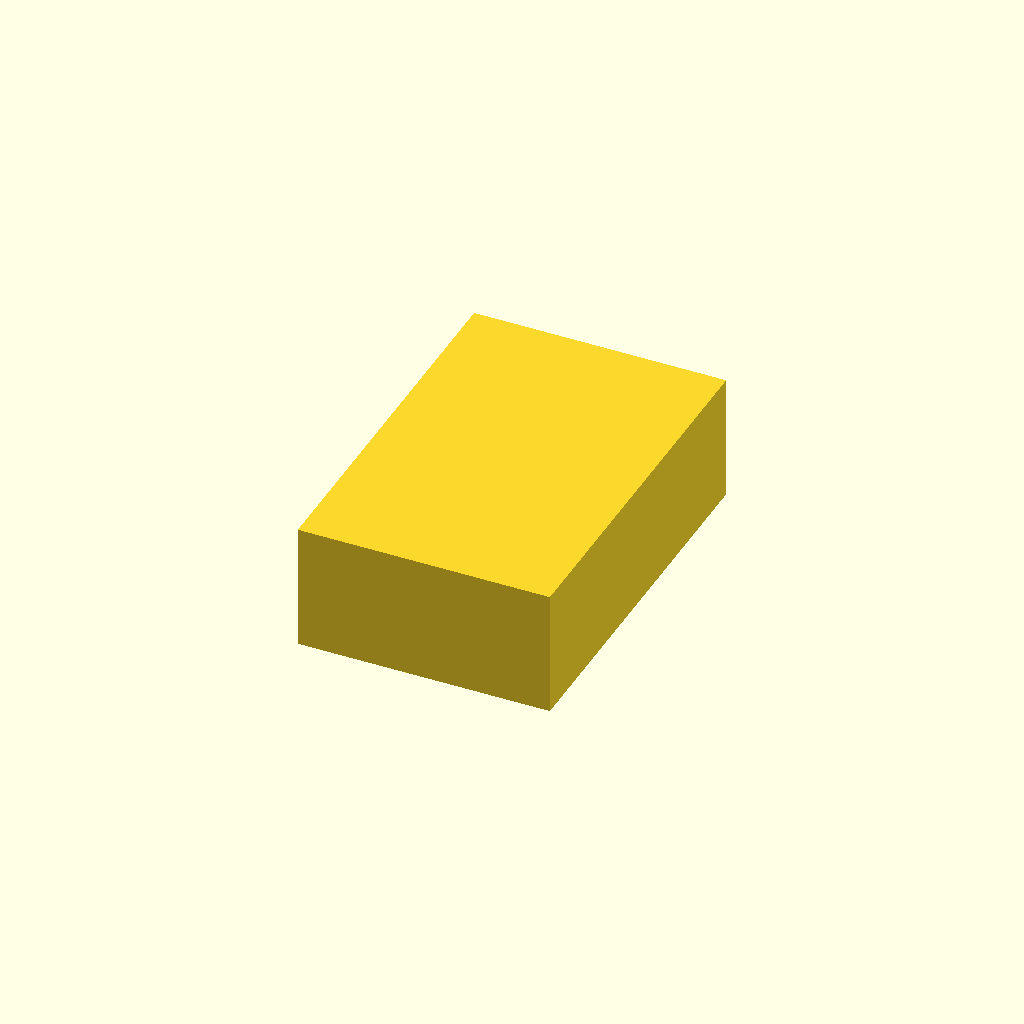
Cell 1 — every parameter at its default value.
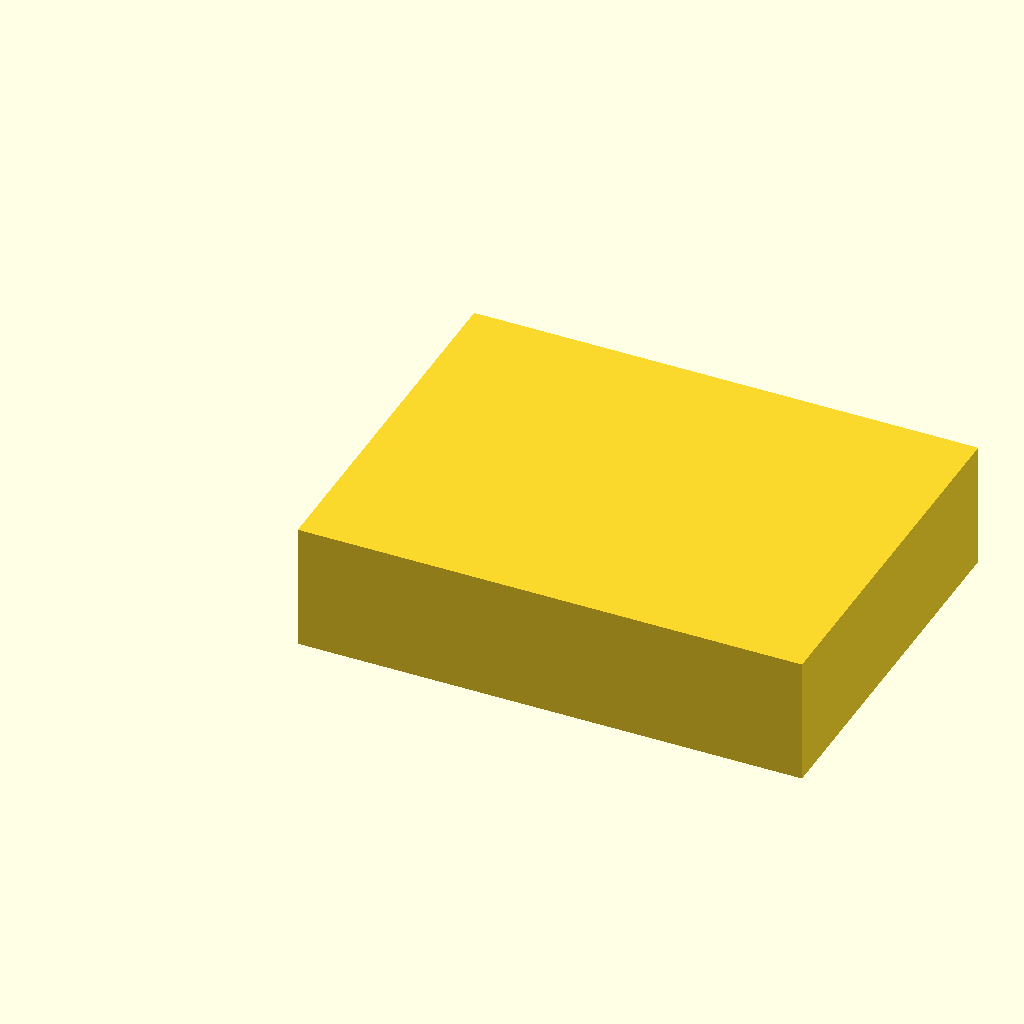
Cell 2 — ornek_genislik set to 40, the other parameters unchanged.
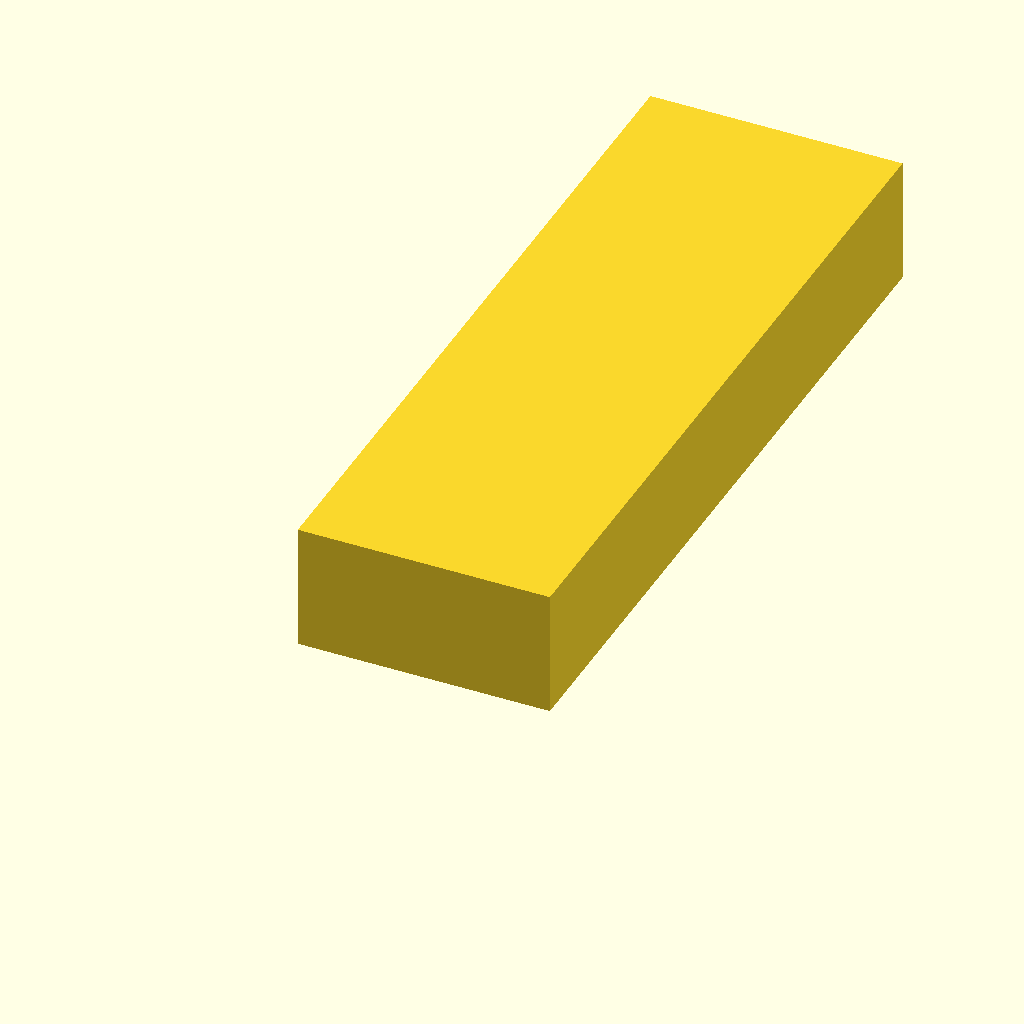
Cell 3: the same model with ornek_derinlik = 60.
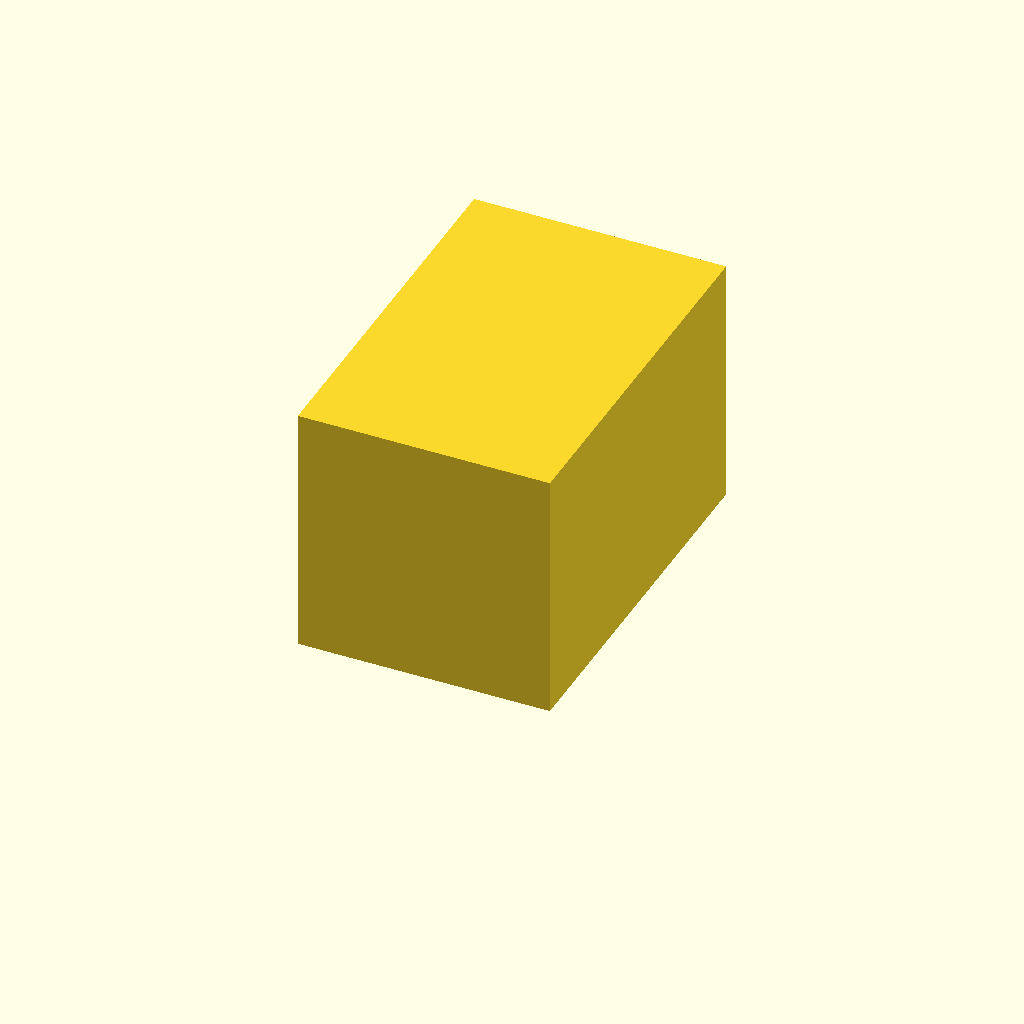
Cell 4 — ornek_yukseklik set to 20, the other parameters unchanged.
All cells are drawn from one camera (rotation 55°, 0°, 25°, orthographic, colour scheme Cornfield), so only the parameter changes between them.
OpenSCAD source file templates/model.scad:
// Parametrik model sablonu — tum olculer burada, mm cinsinden.
// KURAL: kullanicinin verdigi olcuyu degistirme; eksik kritik olcuyu uydurma, sor.

// PARAM: ornek — gercek projede kullanicinin olculeriyle degistir.
ornek_genislik = 20;   // mm (kullanicidan)
ornek_derinlik = 30;   // mm (kullanicidan)
ornek_yukseklik = 10;  // mm (kullanicidan)
duvar = 1.2;           // mm (printers/<yazici>.json -> min_wall_mm ile kontrol et)

$fn = 64;

module govde() {
    cube([ornek_genislik, ornek_derinlik, ornek_yukseklik]);
}

// Baski yonu: en genis duz yuz altta (Z=0). Nedeni README'ye yazilir.
govde();
Customizer parameters (derived from the source; name, type, default, range or options):
ornek_genislik: number, default 20
ornek_derinlik: number, default 30
ornek_yukseklik: number, default 10
duvar: number, default 1.2
